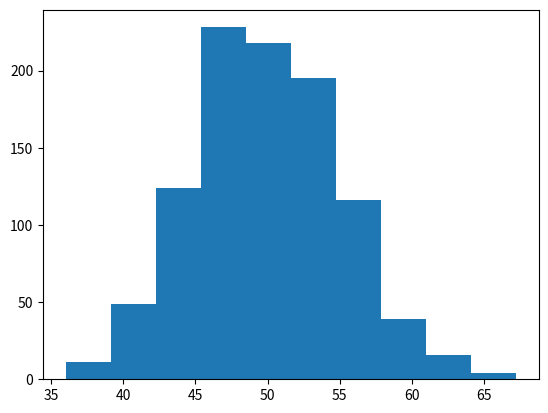

This figure's Python source:
# -*- coding: utf-8 -*-
"""
Created on Tue Nov 14 11:51:28 2017

@author: Student
"""
#eksponencijalna
#F(X)=1-e^(lambda*x)
#y=(ln(1-x))/lambda --> inverzna f-ja


#napraviti algoritam koji generira slučajan broj koji je distribuiran po
#erlangovoj razdiobi
#suma od k realizacija eksponencijalne rauzdiobe ima erlangovu razdiobu
import numpy as np
import matplotlib.pyplot as plt
import math

def eksponencijalna(a):
    u = np.random.rand()
    return (-1)*math.log(1-u)/a
    
def erlang(k, a):
    broj = 0;
    for i in range(k):
        broj += eksponencijalna(a)
    return broj
 
polje = np.zeros(1000)
for i in range(1000):
    polje[i] = erlang(100, 2)
    
plt.hist(polje)
plt.show